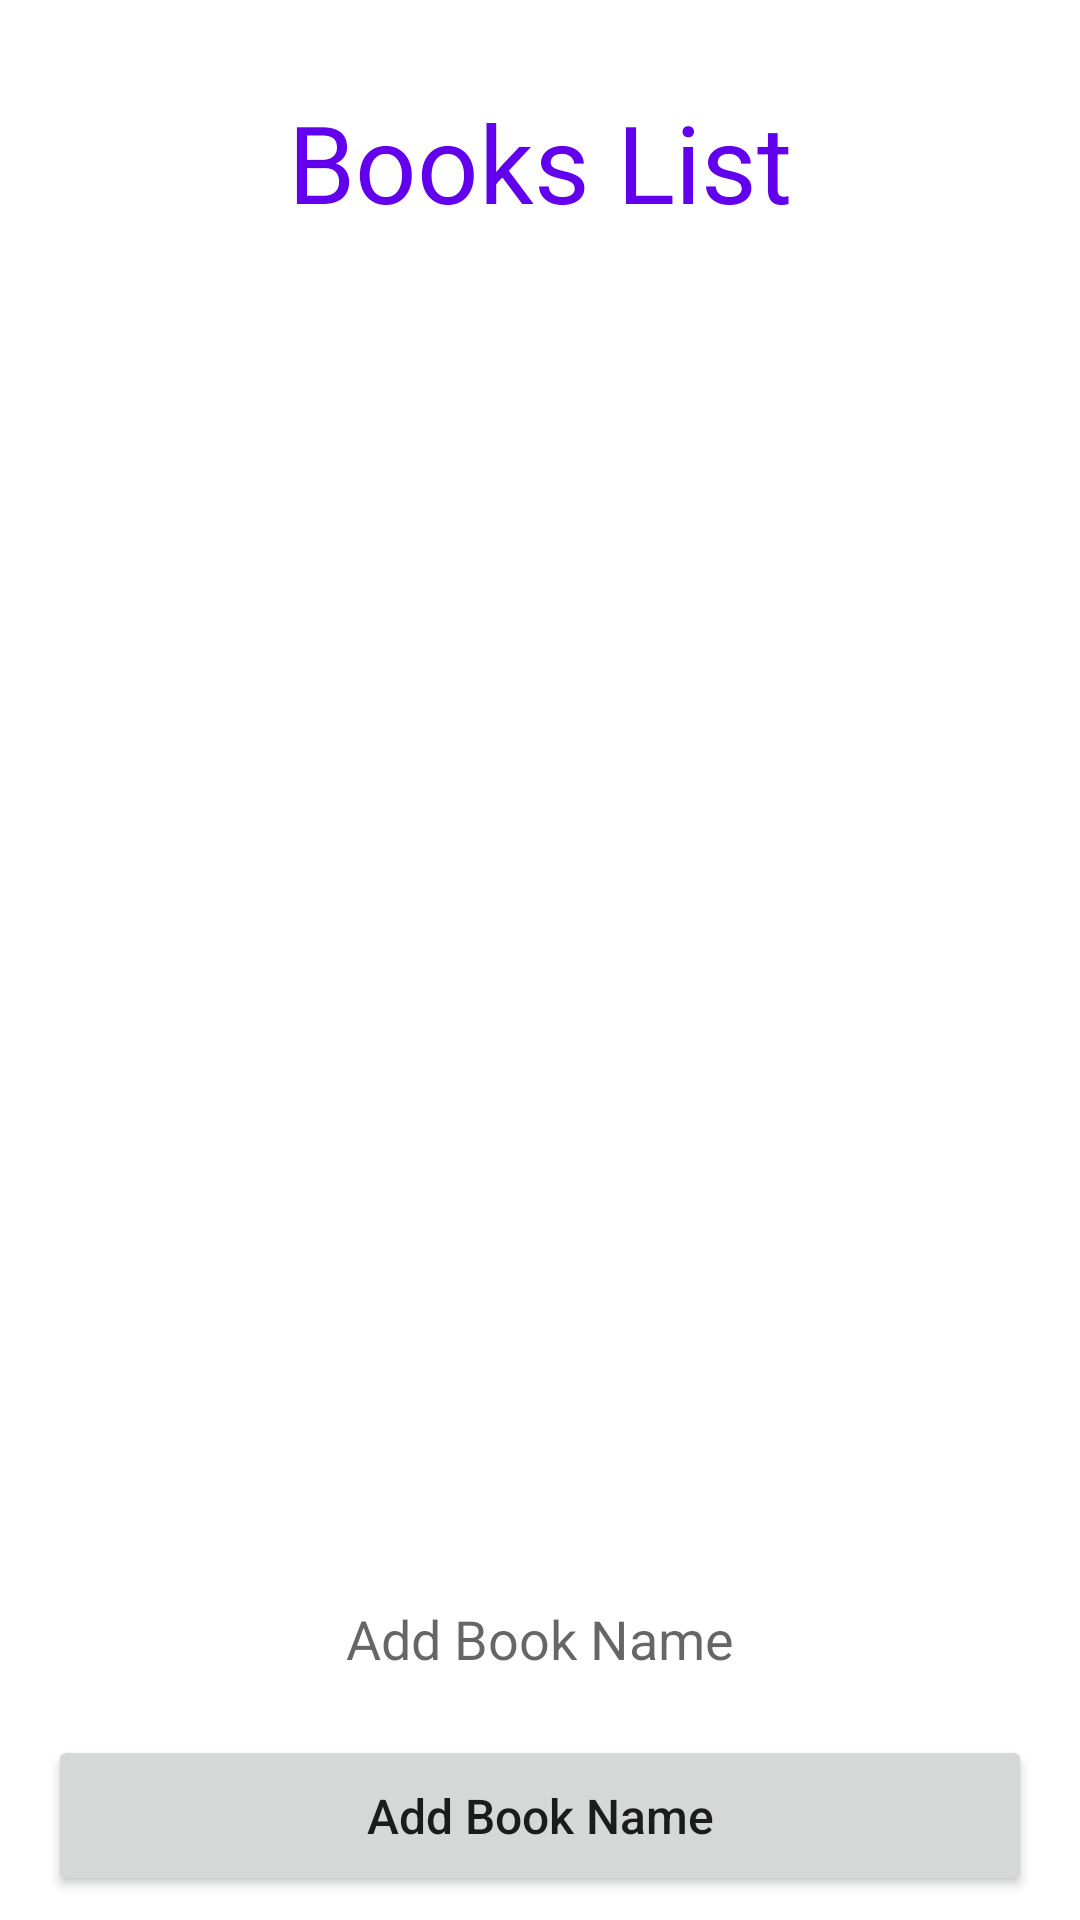

Android layout source for this screen:
<!-- AndroidManifest.xml: application theme Theme.FirebaseDemo -->
<!-- res/layout/activity_books.xml -->
<?xml version="1.0" encoding="utf-8"?>
<androidx.constraintlayout.widget.ConstraintLayout xmlns:android="http://schemas.android.com/apk/res/android"
    xmlns:app="http://schemas.android.com/apk/res-auto"
    xmlns:tools="http://schemas.android.com/tools"
    android:layout_width="match_parent"
    android:layout_height="match_parent"
    tools:context=".BooksActivity">

    <TextView
        android:id="@+id/books"
        android:layout_width="wrap_content"
        android:layout_height="wrap_content"
        android:text="@string/books_list"
        android:textColor="@color/purple_500"
        android:textSize="36sp"
        app:layout_constraintBottom_toBottomOf="parent"
        app:layout_constraintEnd_toEndOf="parent"
        app:layout_constraintStart_toStartOf="parent"
        app:layout_constraintTop_toTopOf="parent"
        app:layout_constraintVertical_bias="0.05" />

    <TextView
        android:id="@+id/textBooksList"
        android:layout_width="0dp"
        android:layout_height="0dp"
        android:layout_marginStart="24dp"
        android:layout_marginTop="24dp"
        android:layout_marginEnd="24dp"
        android:layout_marginBottom="8dp"
        android:padding="8dp"
        android:textColor="@color/black"
        android:textSize="20sp"
        app:layout_constraintBottom_toTopOf="@+id/bookEditText"
        app:layout_constraintEnd_toEndOf="parent"
        app:layout_constraintStart_toStartOf="parent"
        app:layout_constraintTop_toBottomOf="@+id/books"
        tools:text="Books List" />

    <EditText
        android:id="@+id/bookEditText"
        android:layout_width="0dp"
        android:layout_height="wrap_content"
        android:layout_marginBottom="8dp"
        android:background="@null"
        android:gravity="center"
        android:hint="@string/add_book_name"
        android:paddingVertical="12dp"
        app:layout_constraintBottom_toTopOf="@+id/btnAddBook"
        app:layout_constraintEnd_toEndOf="@+id/btnAddBook"
        app:layout_constraintStart_toStartOf="@+id/btnAddBook" />

    <Button
        android:id="@+id/btnAddBook"
        android:layout_width="0dp"
        android:layout_height="wrap_content"
        android:layout_marginStart="16dp"
        android:layout_marginEnd="16dp"
        android:layout_marginBottom="8dp"
        android:paddingVertical="16dp"
        android:text="@string/add_book_name"
        android:textAllCaps="false"
        android:textSize="16sp"
        app:layout_constraintBottom_toBottomOf="parent"
        app:layout_constraintEnd_toEndOf="parent"
        app:layout_constraintHorizontal_bias="0.0"
        app:layout_constraintStart_toStartOf="parent" />

</androidx.constraintlayout.widget.ConstraintLayout>
<!-- resources referenced by this layout -->
<resources>
  <string name="add_book_name">Add Book Name</string>
  <string name="books_list">Books List</string>
  <style name="Theme.FirebaseDemo" parent="Theme.MaterialComponents.Light.DarkActionBar">
          
          <item name="colorPrimary">@color/purple_500</item>
          <item name="colorPrimaryVariant">@color/purple_700</item>
          <item name="colorOnPrimary">@color/white</item>
          
          <item name="colorSecondary">@color/teal_200</item>
          <item name="colorSecondaryVariant">@color/teal_700</item>
          <item name="colorOnSecondary">@color/black</item>
          
          <item name="android:statusBarColor" tools:targetApi="l">?attr/colorPrimaryVariant</item>
          
      </style>
  <!-- not gathered from this repository: default colours our renderer supplied (Android Studio template values) -->
  <color name="purple_500">#FF6200EE</color>
  <color name="purple_700">#FF3700B3</color>
  <color name="teal_200">#FF03DAC5</color>
  <color name="teal_700">#FF018786</color>
  <color name="black">#FF000000</color>
  <color name="white">#FFFFFFFF</color>
</resources>
